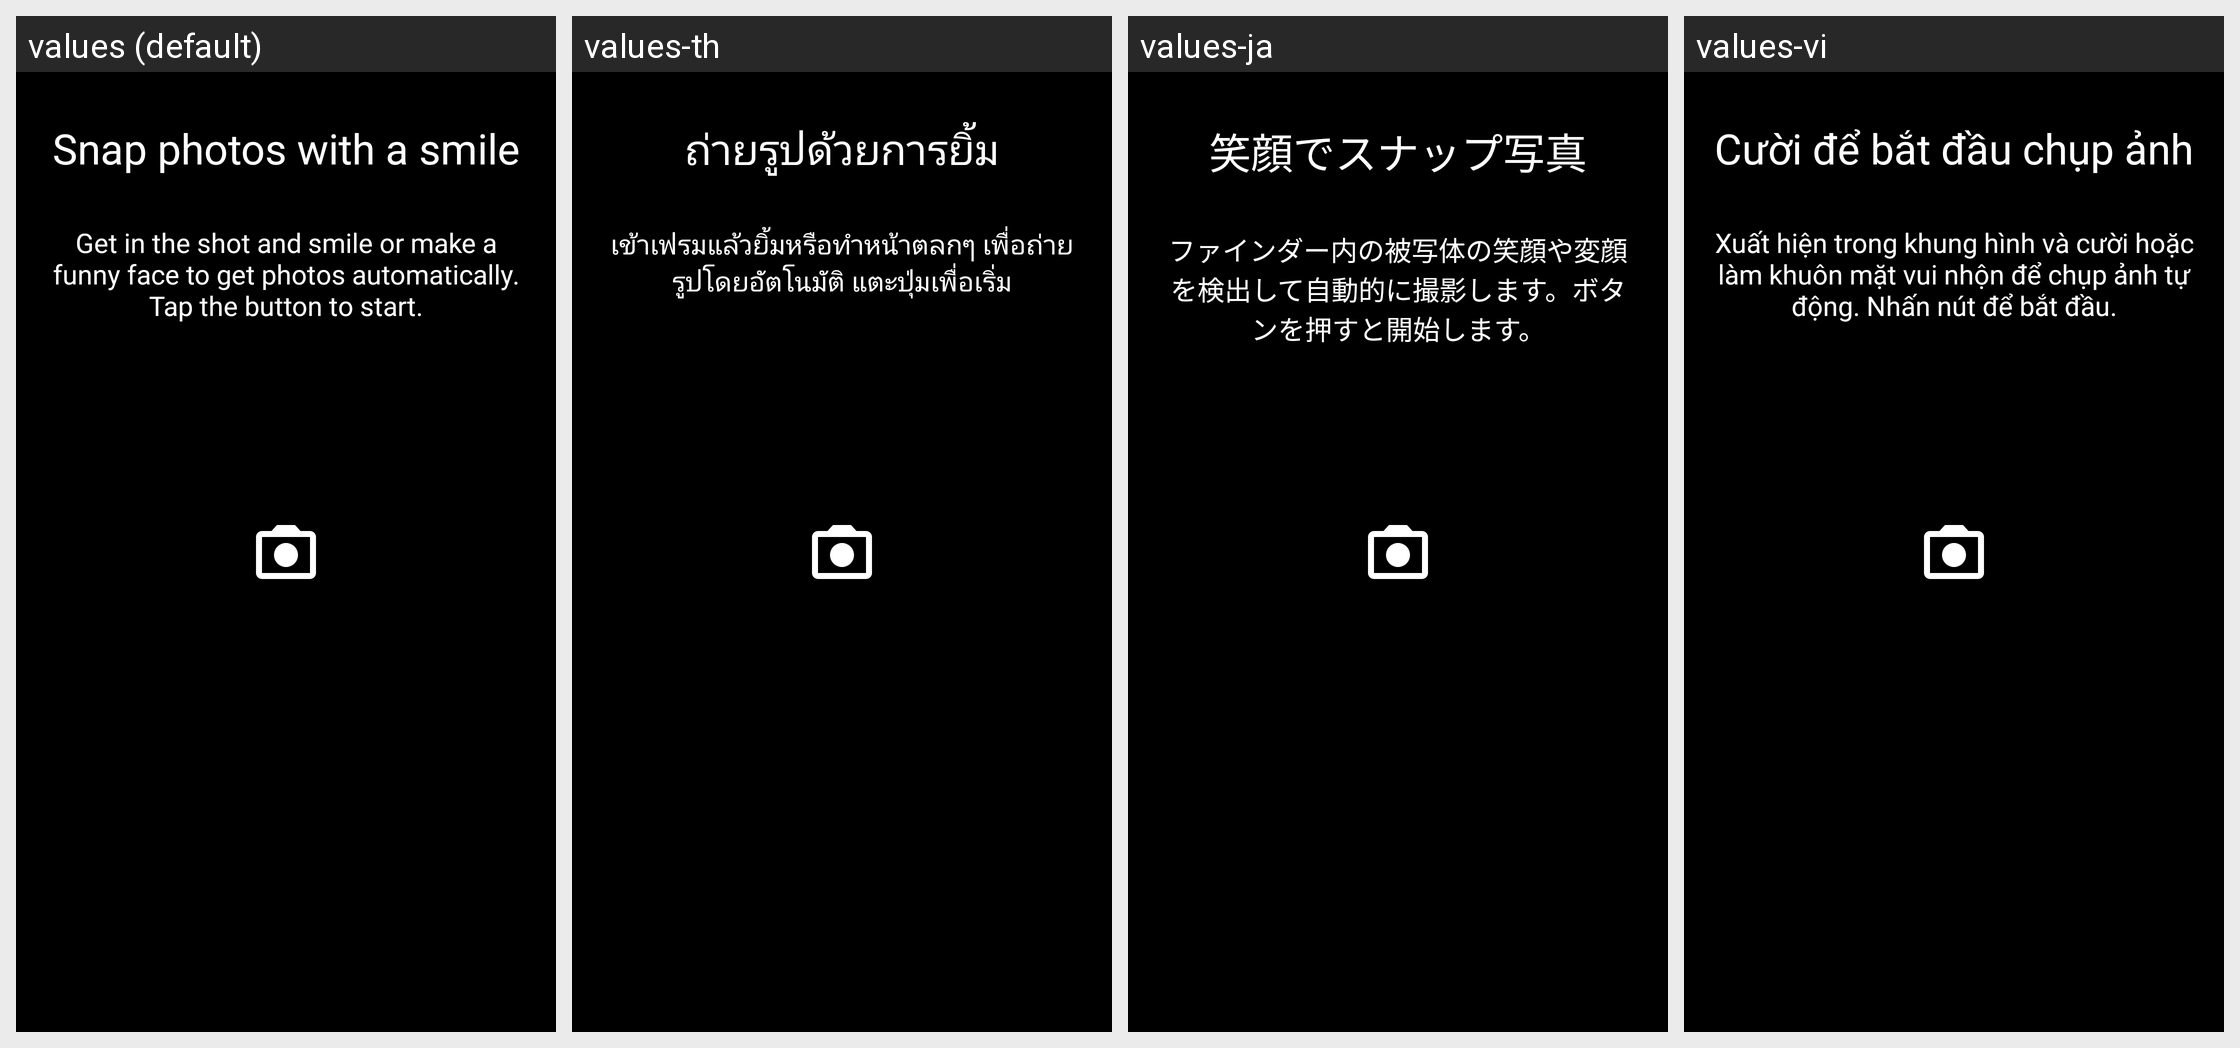

The Android screen above is rendered under several locales of the same app. Produce the string resources it draws, with the default and per-locale values.
Android screen res/layout/photobooth_tutorial_layout.xml rendered under 4 locales, left to right: values (default), values-th, values-ja, values-vi. Device: Nexus 5 (rendered at 1080×1920; each locale shown at half size, 540×960, under a caption strip naming it); theme Theme.Camera.
Other locales in the repository, not shown: values-af, values-am, values-ar, values-as, values-az, values-be, values-bg, values-bn, values-bs, values-ca, values-cs, values-da, values-de, values-el, values-en-rAU, values-en-rGB, values-en-rXC, values-es, values-es-rUS, values-et, values-eu, values-fa, values-fi, values-fr, values-fr-rCA, values-gl, values-gu, values-hi, values-hr, values-hu, values-hy, values-id, values-in, values-is, values-it, values-iw, values-ka, values-kk, values-km, values-kn, values-ko, values-ky, values-lo, values-lt, values-lv, values-mk, values-ml, values-mn, values-mr, values-ms, values-my, values-nb, values-ne, values-nl, values-or, values-pa, values-pl, values-pt, values-pt-rBR, values-pt-rPT, values-ro, values-ru, values-si, values-sk, values-sl, values-sq, values-sr, values-sv, values-sw, values-ta, values-te, values-tl, values-tr, values-uk, values-ur, values-uz, values-zh-rCN, values-zh-rHK, values-zh-rTW, values-zu.
Strings drawn on this screen, with the default value and each locale's value (text and hints the layout hard-codes, and strings that could not be matched under every locale, appear in the picture but are not listed):

photobooth_tutorial_title
  values: Snap photos with a smile
  values-th: ถ่ายรูปด้วยการยิ้ม
  values-ja: 笑顔でスナップ写真
  values-vi: Cười để bắt đầu chụp ảnh

photobooth_tutorial_body
  values: Get in the shot and smile or make a funny face to get photos automatically. Tap the button to start.
  values-th: เข้าเฟรมแล้วยิ้มหรือทำหน้าตลกๆ เพื่อถ่ายรูปโดยอัตโนมัติ แตะปุ่มเพื่อเริ่ม
  values-ja: ファインダー内の被写体の笑顔や変顔を検出して自動的に撮影します。ボタンを押すと開始します。
  values-vi: Xuất hiện trong khung hình và cười hoặc làm khuôn mặt vui nhộn để chụp ảnh tự động. Nhấn nút để bắt đầu.
